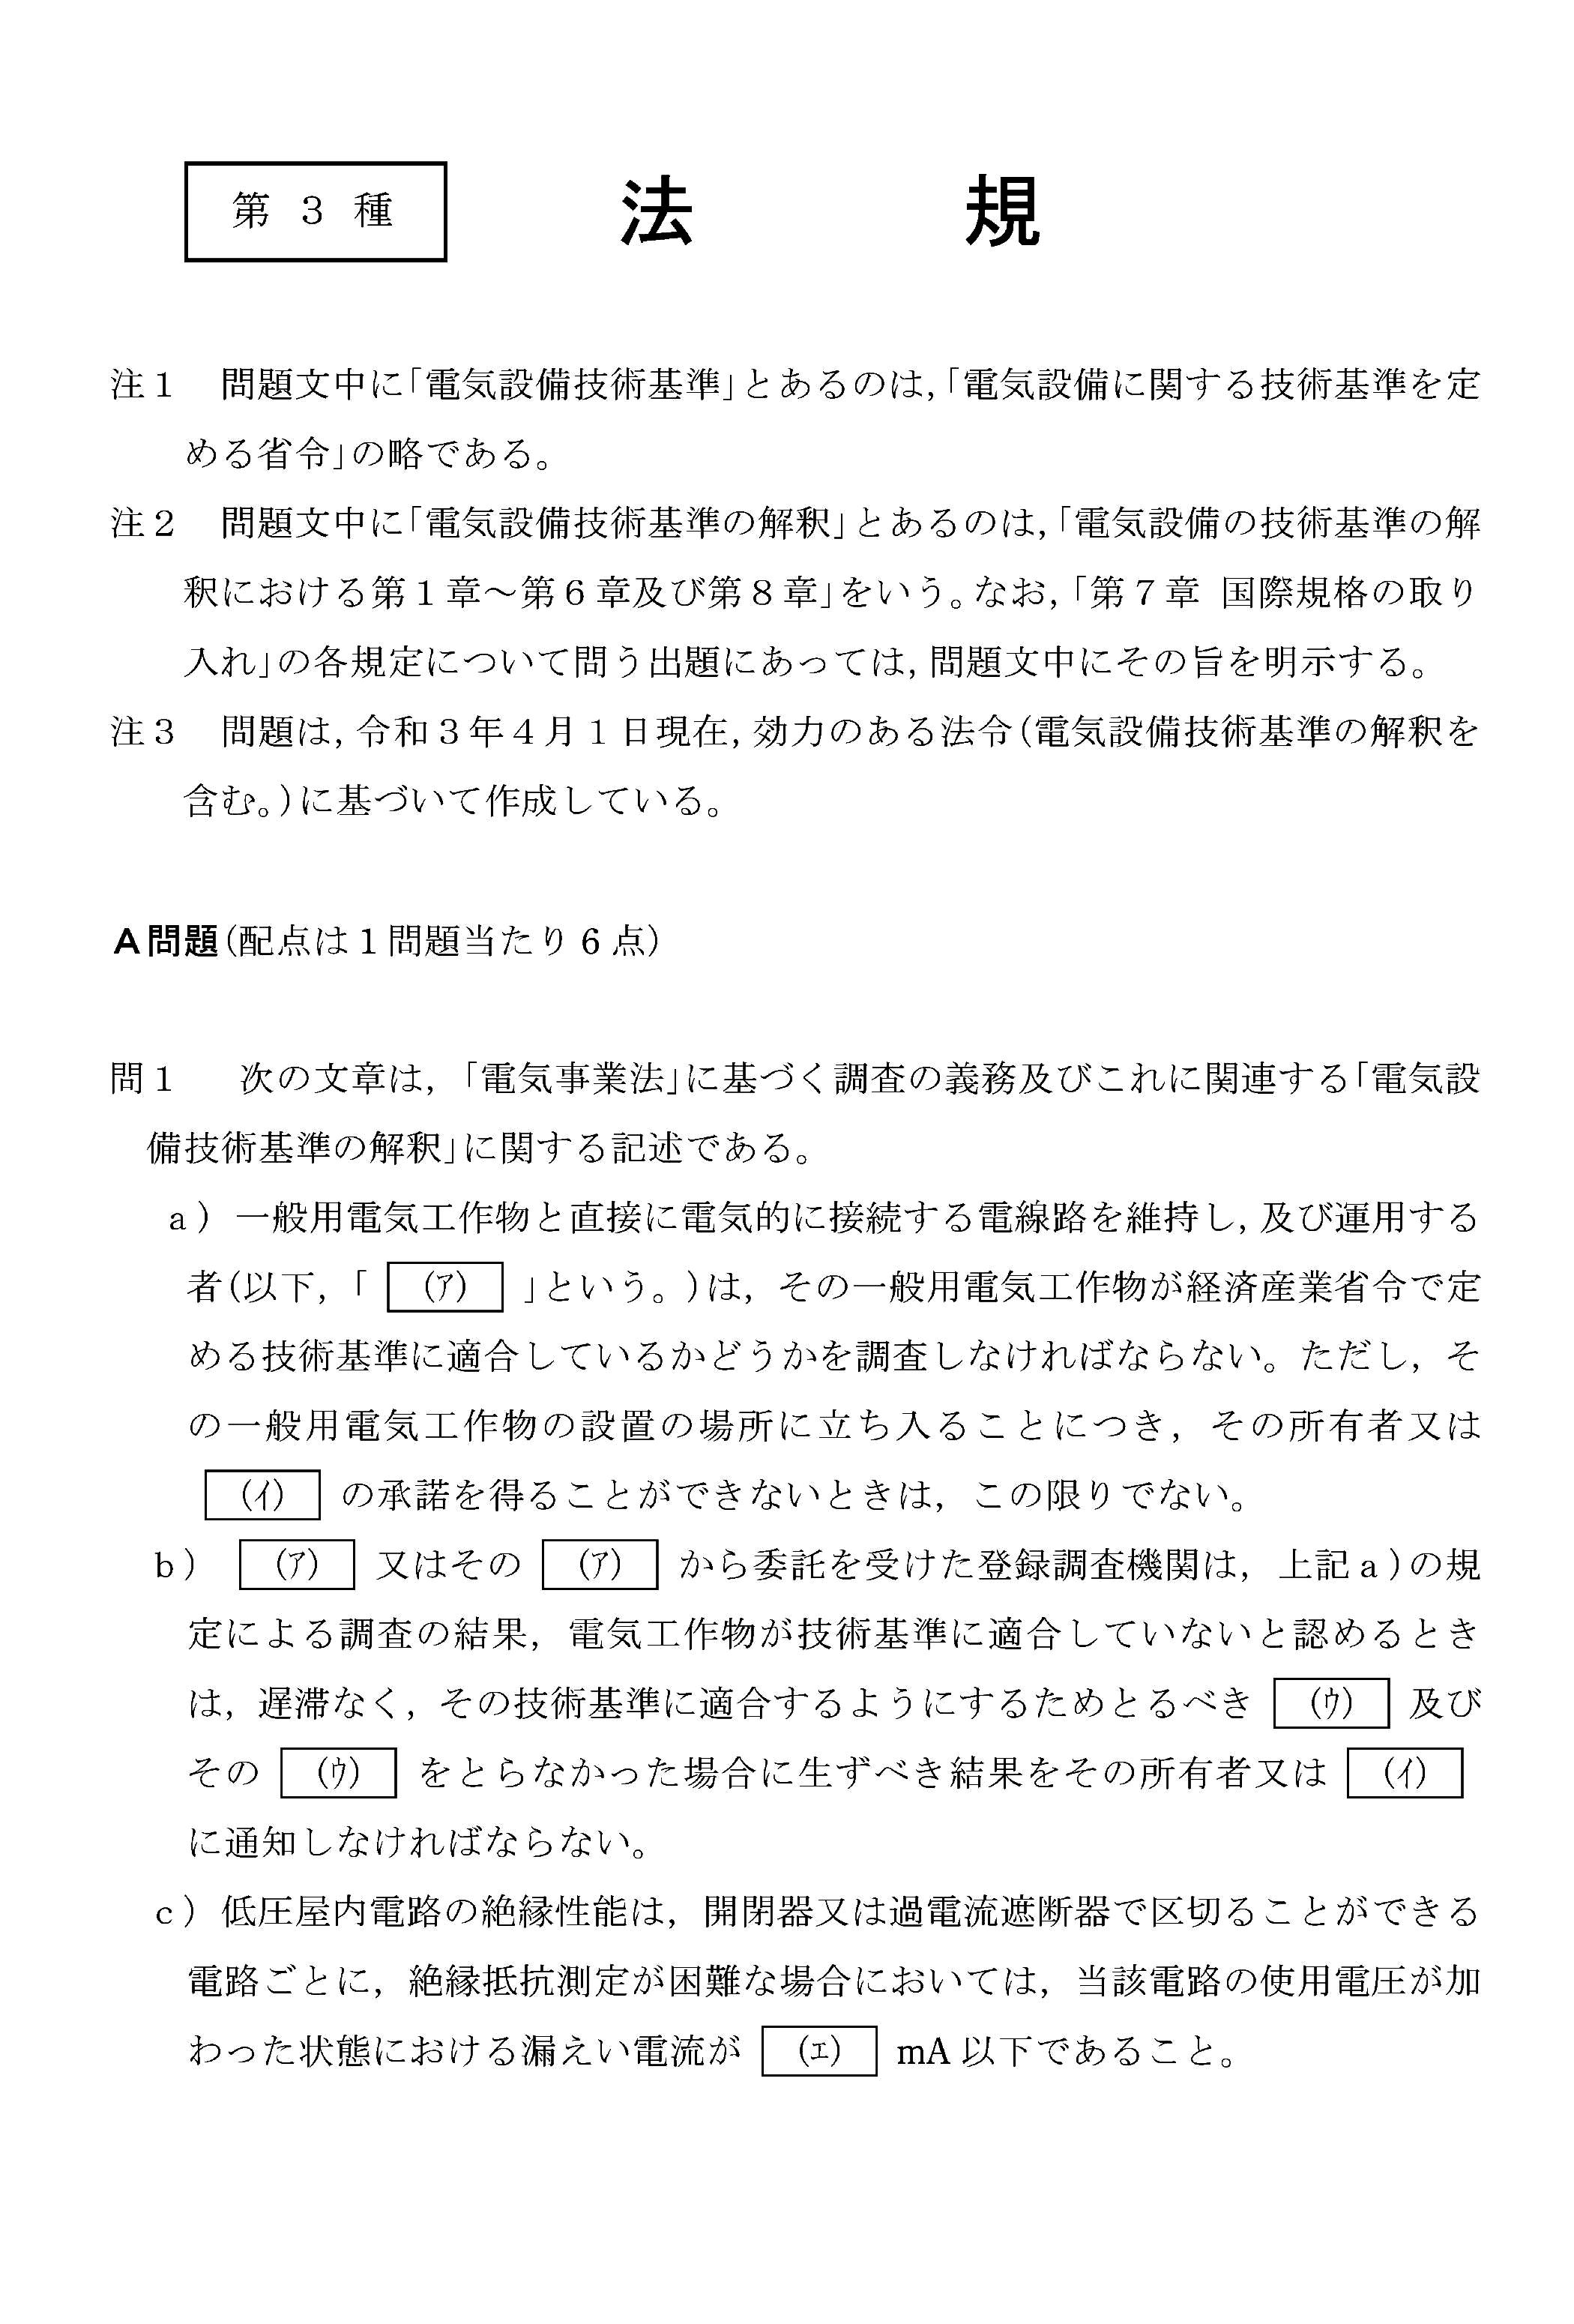

Reproduce this figure in Python.
#参考
#https://dev.classmethod.jp/articles/export-text-data-from-image-using-python/
#https://tech.mof-mof.co.jp/blog/tesseract-ocr/


from PIL import Image,ImageEnhance
import sys
import pyocr
import pyocr.builders
import pdf2image

tools = pyocr.get_available_tools()
if len(tools) == 0:
    print("No OCR tool found")
    sys.exit(1)

# The tools are returned in the recommended order of usage
tool = tools[0]
print("Will use tool '%s'" % (tool.get_name()))
# Ex: Will use tool 'libtesseract'


img = pdf2image.convert_from_path("./T1-H.pdf", dpi=350, fmt='jpg')


# lang = 'eng'
lang = 'jpn+eng'
# 画像オブジェクトからテキストに
f = open('myfile.txt', 'w')
for image in img:
    # img_g=image.crop((0, 200, 2300, 3300))
    img_g = image.convert('L') #Gray変換
    enhancer= ImageEnhance.Contrast(img_g) #コントラストを上げる
    img_con = enhancer.enhance(2.0) #コントラストを上げる
    # img_con.open()
    # cv2.imshow("Image", img_con)
    # img_con.save("a.jpg")
    # a=Image.open("a.jpg")
    # a.show()
    # exit()
    txt = tool.image_to_string(
        img_con,
        lang=lang,
        builder=pyocr.builders.TextBuilder()
    )
    txt=txt.replace(" ","")
    txt=txt.replace("   ","")
    txt=txt.replace("　","") 
    txt=txt.replace(",","、")
    txt=txt.replace("`","「")
    txt=txt.replace("①","1")
    txt=txt.replace("②","2")
    txt=txt.replace("③","3")
    txt=txt.replace("④","4")
    txt=txt.replace("⑤","5")
    txt=txt.replace("⑥","6")
    txt=txt.replace("⑦","7")
    txt=txt.replace("⑧","8")
    txt=txt.replace("⑨","9")
    txt=txt.replace("⑩","10")

    

    # print(txt)
    
    f.write(txt)
f.close()